Run: headless pygame with SDL's dummy video driver; simulated clock (each Clock.tick advances the game by its frame time, no real sleeping); random seed 0; keys injected as events and as key.get_pressed() state; no mouse input.
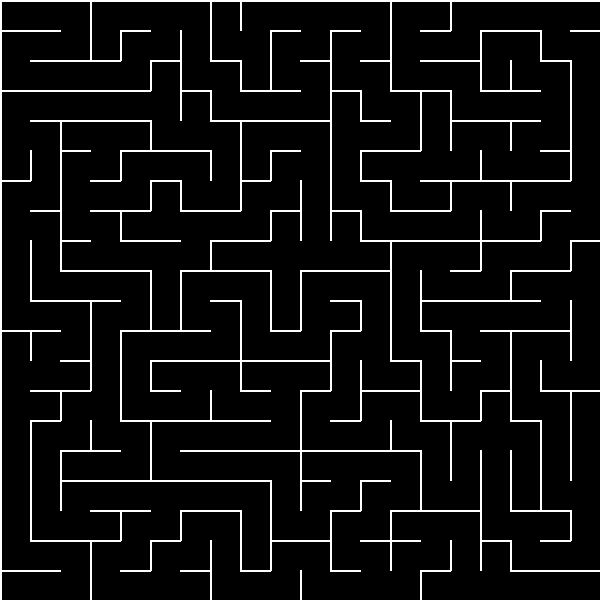
Frame 1 of 4 · flips 1–60 · no input
Frame 2 of 4 · flips 61–180 · tapped SPACE, RETURN · held RIGHT (→), D · screen unchanged from frame 1, image omitted
Frame 3 of 4 · flips 181–300 · held DOWN (↓), S · screen unchanged from frame 2, image omitted
Frame 4 of 4 · flips 301–420 · held LEFT (←), A, UP (↑), W · screen unchanged from frame 3, image omitted

The pygame program that drew these frames:

import pygame
import random

# Initialize Pygame
pygame.init()

# Screen dimensions
WIDTH, HEIGHT = 600, 600
ROWS, COLS = 20, 20  # Grid size
CELL_SIZE = WIDTH // COLS

# Colors
WHITE = (255, 255, 255)
BLACK = (0, 0, 0)
BLUE = (0, 0, 255)

# Set up display
screen = pygame.display.set_mode((WIDTH, HEIGHT))
pygame.display.set_caption("Maze Generator")

# Clock for controlling frame rate
clock = pygame.time.Clock()

class Cell:
    def __init__(self, row, col):
        self.row = row
        self.col = col
        self.visited = False
        self.walls = {"top": True, "right": True, "bottom": True, "left": True}

    def draw(self, screen):
        x = self.col * CELL_SIZE
        y = self.row * CELL_SIZE

        # Draw the cell's walls
        if self.walls["top"]:
            pygame.draw.line(screen, WHITE, (x, y), (x + CELL_SIZE, y), 2)
        if self.walls["right"]:
            pygame.draw.line(screen, WHITE, (x + CELL_SIZE, y), (x + CELL_SIZE, y + CELL_SIZE), 2)
        if self.walls["bottom"]:
            pygame.draw.line(screen, WHITE, (x, y + CELL_SIZE), (x + CELL_SIZE, y + CELL_SIZE), 2)
        if self.walls["left"]:
            pygame.draw.line(screen, WHITE, (x, y), (x, y + CELL_SIZE), 2)

# Create grid of cells
grid = [[Cell(row, col) for col in range(COLS)] for row in range(ROWS)]

def get_neighbors(cell):
    neighbors = []
    row, col = cell.row, cell.col

    # Check each direction and add neighboring cells if they're within bounds and unvisited
    if row > 0 and not grid[row - 1][col].visited:  # Up
        neighbors.append(("top", grid[row - 1][col]))
    if row < ROWS - 1 and not grid[row + 1][col].visited:  # Down
        neighbors.append(("bottom", grid[row + 1][col]))
    if col > 0 and not grid[row][col - 1].visited:  # Left
        neighbors.append(("left", grid[row][col - 1]))
    if col < COLS - 1 and not grid[row][col + 1].visited:  # Right
        neighbors.append(("right", grid[row][col + 1]))

    return neighbors

def remove_wall(current, next_cell, direction):
    # Remove walls between current and next cell
    if direction == "top":
        current.walls["top"] = False
        next_cell.walls["bottom"] = False
    elif direction == "bottom":
        current.walls["bottom"] = False
        next_cell.walls["top"] = False
    elif direction == "left":
        current.walls["left"] = False
        next_cell.walls["right"] = False
    elif direction == "right":
        current.walls["right"] = False
        next_cell.walls["left"] = False

# Maze generation
def generate_maze():
    stack = []
    current = grid[0][0]
    current.visited = True

    while True:
        neighbors = get_neighbors(current)
        if neighbors:
            direction, next_cell = random.choice(neighbors)
            next_cell.visited = True
            stack.append(current)
            remove_wall(current, next_cell, direction)
            current = next_cell
        elif stack:
            current = stack.pop()
        else:
            break

def draw_grid():
    screen.fill(BLACK)
    for row in grid:
        for cell in row:
            cell.draw(screen)
    pygame.display.flip()

# Generate the maze
generate_maze()

# Main loop
running = True
while running:
    for event in pygame.event.get():
        if event.type == pygame.QUIT:
            running = False

    draw_grid()
    clock.tick(30)  # Control the frame rate

pygame.quit()
